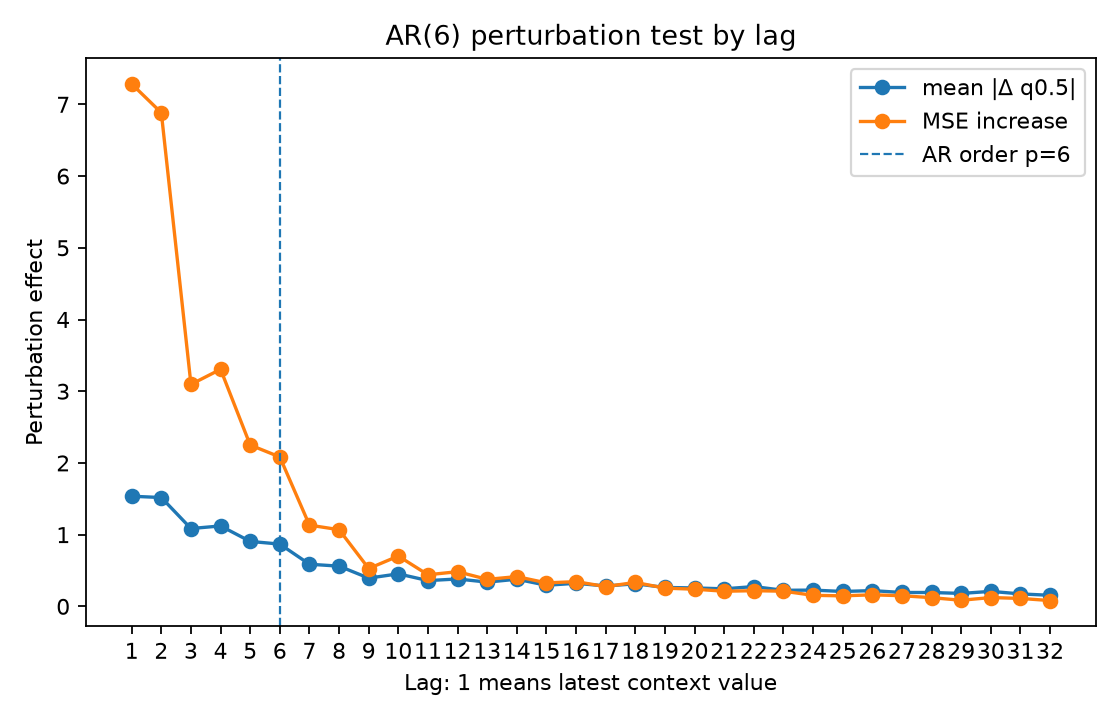

The file beside this chart, header and first rows:
lag, is_within_ar_order, mean_abs_delta, mean_squared_delta, mse_to_conditional_mean_after_perturb, mse_increase_to_conditional_mean
1.0, 1.0, 1.536, 6.562, 9.032, 7.284
2.0, 1.0, 1.517, 6.873, 8.631, 6.883
3.0, 1.0, 1.085, 2.844, 4.843, 3.095
4.0, 1.0, 1.121, 3.216, 5.053, 3.306
5.0, 1.0, 0.9055, 2.087, 3.997, 2.25
6.0, 1.0, 0.8685, 1.966, 3.831, 2.083
7.0, 0.0, 0.5875, 1.005, 2.88, 1.133
8.0, 0.0, 0.561, 0.9196, 2.817, 1.069
9.0, 0.0, 0.3939, 0.445, 2.275, 0.5277
10.0, 0.0, 0.4534, 0.6263, 2.449, 0.7016
11.0, 0.0, 0.3595, 0.3858, 2.188, 0.4407
12.0, 0.0, 0.3819, 0.4404, 2.231, 0.4835
13.0, 0.0, 0.3381, 0.3256, 2.124, 0.3765
14.0, 0.0, 0.3786, 0.4223, 2.163, 0.4151
15.0, 0.0, 0.2942, 0.2853, 2.075, 0.3275
16.0, 0.0, 0.3219, 0.3035, 2.092, 0.3448
17.0, 0.0, 0.2838, 0.2347, 2.024, 0.276
18.0, 0.0, 0.3145, 0.2915, 2.082, 0.3343
19.0, 0.0, 0.2637, 0.2076, 2.002, 0.254
20.0, 0.0, 0.2571, 0.1844, 1.987, 0.2395
21.0, 0.0, 0.2445, 0.1769, 1.959, 0.211
22.0, 0.0, 0.2761, 0.2101, 1.966, 0.2185
23.0, 0.0, 0.224, 0.1464, 1.959, 0.2115
24.0, 0.0, 0.2269, 0.1437, 1.902, 0.1541
25.0, 0.0, 0.2078, 0.1193, 1.894, 0.1465
26.0, 0.0, 0.2197, 0.1384, 1.909, 0.1611
27.0, 0.0, 0.1934, 0.1114, 1.896, 0.1484
28.0, 0.0, 0.1936, 0.1024, 1.869, 0.1215
29.0, 0.0, 0.1805, 0.09019, 1.833, 0.08521
30.0, 0.0, 0.2091, 0.1279, 1.871, 0.123
31.0, 0.0, 0.1738, 0.08657, 1.858, 0.1108
32.0, 0.0, 0.1544, 0.06819, 1.828, 0.08092
